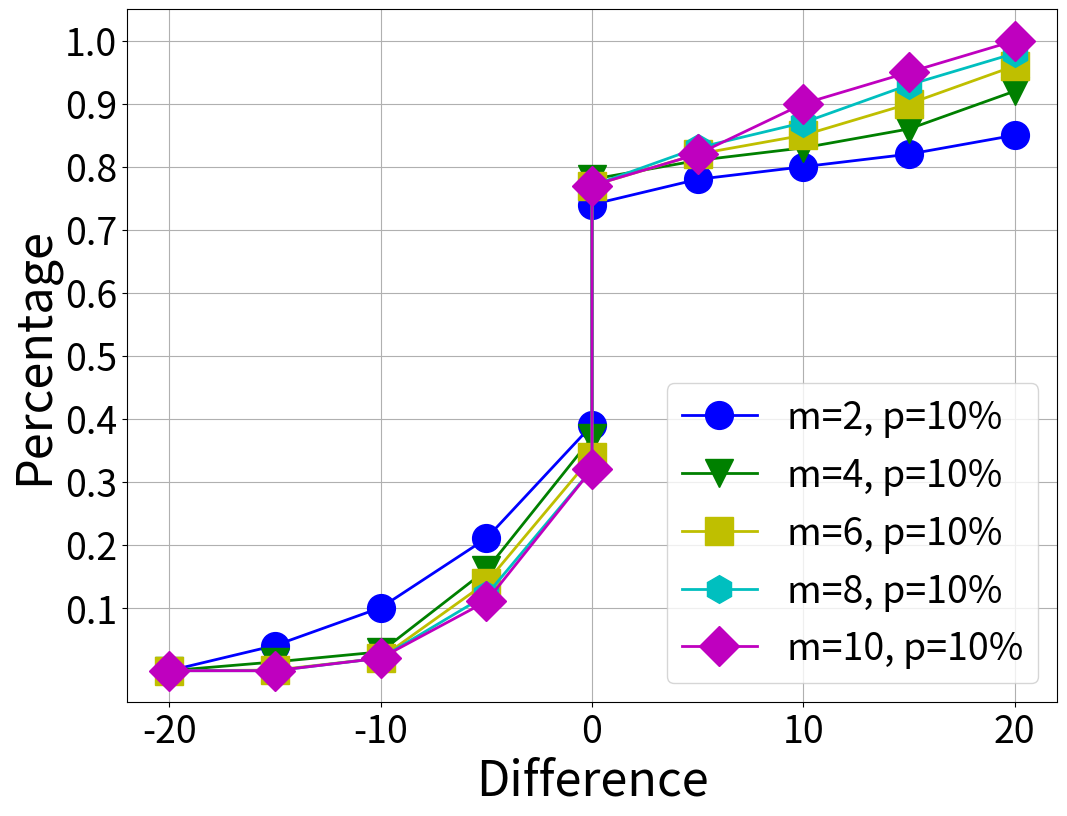

Source code (Python):
import matplotlib.pyplot as plt
import matplotlib.pylab as pylab
import scipy.io
import numpy as np

params = {
    'axes.labelsize': '35',
    'xtick.labelsize': '27',
    'ytick.labelsize': '27',
    'lines.linewidth': 2,
    'legend.fontsize': '27',
    'figure.figsize': '12, 9'  # set figure size
}
pylab.rcParams.update(params)  # set figure parameter
# line_styles=['ro-','b^-','gs-','ro--','b^--','gs--']  #set line style

# We give the coordinate date directly to give an example.
x1 = [-20, -15, -10, -5, 0, 0, 5, 10, 15, 20]
y1 = [0, 0.04, 0.1, 0.21, 0.39, 0.74, 0.78, 0.80, 0.82, 0.85]
y2 = [0, 0.014, 0.03, 0.16, 0.37, 0.78, 0.81, 0.83, 0.86, 0.92]
y3 = [0, 0.001, 0.02, 0.14, 0.34, 0.77, 0.82, 0.85, 0.90, 0.96]
y4 = [0, 0, 0.02, 0.12, 0.32, 0.77, 0.83, 0.87, 0.93, 0.98]
y5 = [0, 0, 0.02, 0.11, 0.32, 0.77, 0.82, 0.90, 0.95, 1]

plt.plot(x1, y1, 'bo-', label='m=2, p=10%',
         markersize=20)  # in 'bo-', b is blue, o is O marker, - is solid line and so on
plt.plot(x1, y2, 'gv-', label='m=4, p=10%', markersize=20)
plt.plot(x1, y3, 'ys-', label='m=6, p=10%', markersize=20)
plt.plot(x1, y4, 'ch-', label='m=8, p=10%', markersize=20)
plt.plot(x1, y5, 'mD-', label='m=10, p=10%', markersize=20)

fig1 = plt.figure(1)
axes = plt.subplot(111)
# axes = plt.gca()
axes.set_yticks([0.1, 0.2, 0.3, 0.4, 0.5, 0.6, 0.7, 0.8, 0.9, 1.0])
axes.grid(True)  # add grid

plt.legend(loc="lower right")  # set legend location
plt.ylabel('Percentage')  # set ystick label
plt.xlabel('Difference')  # set xstck label

plt.savefig('D:\\commonNeighbors_CDF_snapshots.eps', dpi=1000, bbox_inches='tight')
plt.show()
